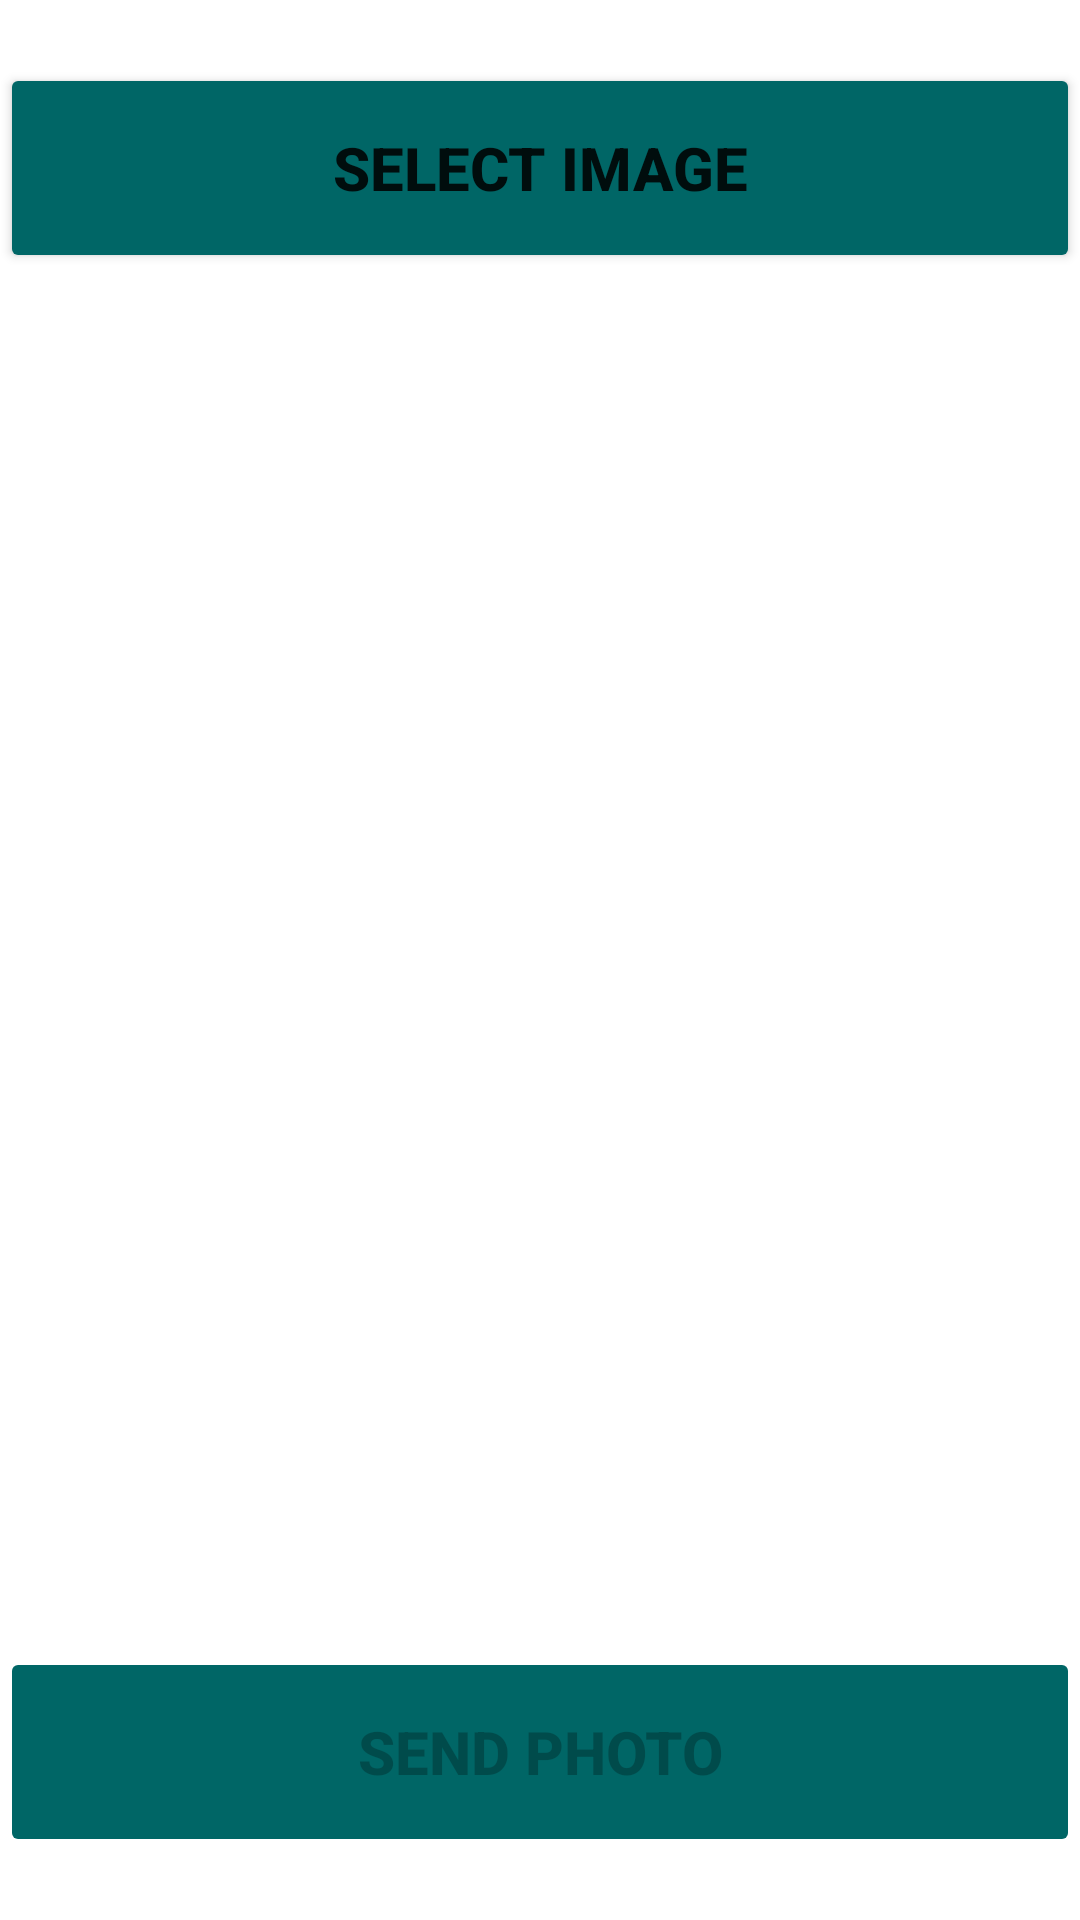

The Android layout XML behind this screen, and the referenced resources:
<!-- AndroidManifest.xml: application theme Theme.Cupid -->
<!-- res/layout/fragment_editor.xml -->
<?xml version="1.0" encoding="utf-8"?>
<layout xmlns:android="http://schemas.android.com/apk/res/android"
    xmlns:app="http://schemas.android.com/apk/res-auto"
    xmlns:tools="http://schemas.android.com/tools"
    tools:context=".ui.editor.EditorFragment">

    <data>

        <variable
            name="viewModel"
            type="com.mo.cupid.ui.editor.EditorViewModel" />
    </data>

    <androidx.constraintlayout.widget.ConstraintLayout
        android:layout_width="match_parent"
        android:layout_height="match_parent"
        android:layout_marginHorizontal="30dp">

        <Button
            android:id="@+id/editPhoto"
            style="@style/Button"
            android:layout_width="match_parent"
            android:text="@string/selectImage"
            app:layout_constraintBottom_toTopOf="@id/imageView"
            app:layout_constraintTop_toTopOf="parent" />

        <ImageView
            android:id="@+id/imageView"
            android:layout_width="match_parent"
            android:layout_height="400dp"
            android:layout_margin="8dp"
            android:adjustViewBounds="true"
            app:layout_constraintBottom_toTopOf="@id/sendPhoto"
            app:layout_constraintTop_toBottomOf="@id/editPhoto" />

        <Button
            android:id="@+id/sendPhoto"
            style="@style/Button"
            android:layout_width="match_parent"
            android:enabled="false"
            android:text="@string/sendphoto"
            app:layout_constraintBottom_toBottomOf="parent"
            app:layout_constraintTop_toBottomOf="@id/imageView" />

    </androidx.constraintlayout.widget.ConstraintLayout>

</layout>
<!-- resources referenced by this layout -->
<resources>
  <string name="selectImage">Select Image</string>
  <string name="sendphoto">Send photo</string>
  <style name="Button">
          <item name="android:layout_width">300dp</item>
          <item name="android:layout_height">70dp</item>
          <item name="android:textStyle">bold</item>
          <item name="android:textSize">20sp</item>
          <item name="backgroundTint">@color/main</item>
      </style>
  <style name="Theme.Cupid" parent="Theme.MaterialComponents.DayNight.NoActionBar">
          
          <item name="colorPrimary">@color/main</item>
          <item name="colorPrimaryVariant">@color/main</item>
          <item name="colorOnPrimary">@color/white</item>
          
          <item name="colorSecondary">@color/teal_200</item>
          <item name="colorSecondaryVariant">@color/teal_700</item>
          <item name="colorOnSecondary">@color/black</item>
          
          <item name="android:statusBarColor" tools:targetApi="l">?attr/colorPrimaryVariant</item>
          
      </style>
  <color name="main">#006666</color>
  <color name="white">#FFFFFFFF</color>
  <color name="teal_200">#FF03DAC5</color>
  <color name="teal_700">#FF018786</color>
  <color name="black">#FF000000</color>
</resources>
